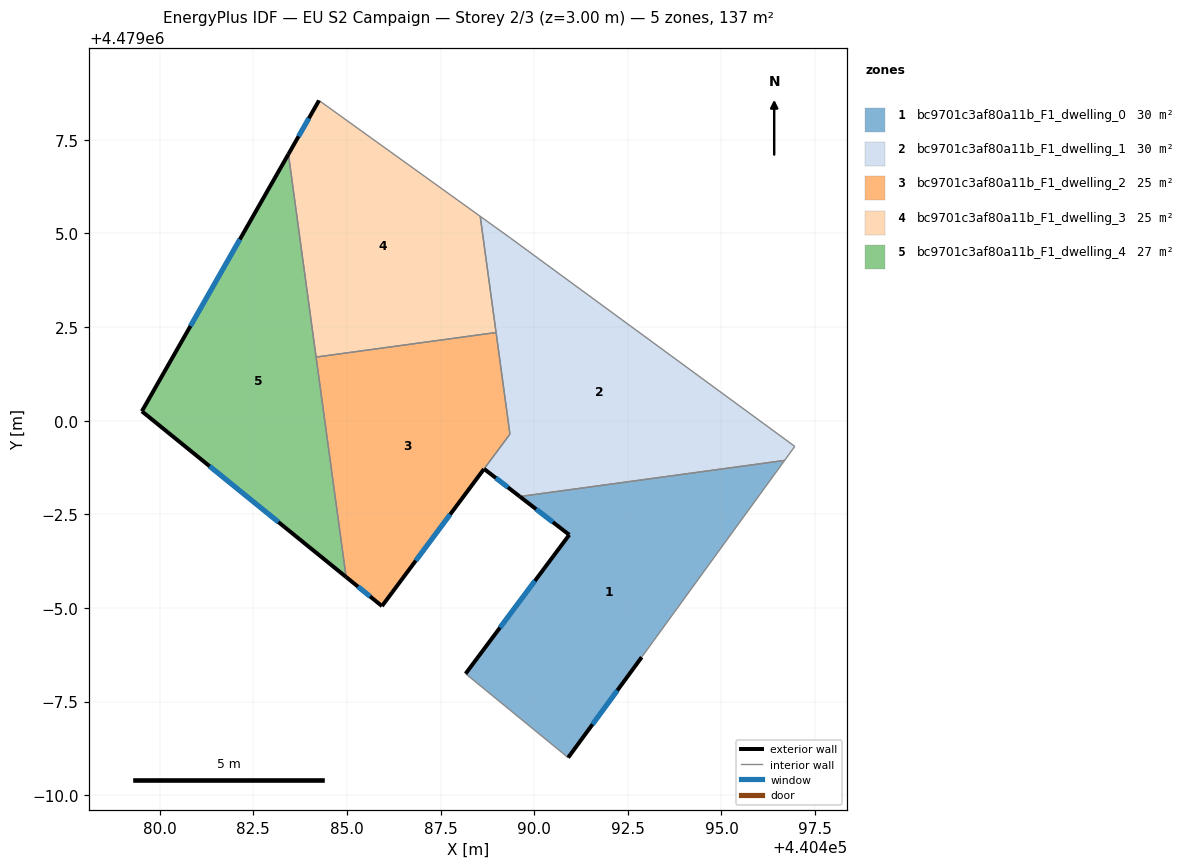
=== STOREY PLAN SPEC (per zone: floor XY polygon, exterior-wall plan segments, windows/doors) ===
zone 1: bc9701c3af80a11b_F1_dwelling_0  (29.5 m²)
  floor: (440492.87, 4478993.68) (440496.69, 4478998.94) (440489.61, 4478997.97) (440490.94, 4478996.95) (440488.17, 4478993.24) (440490.91, 4478991.00)
  exterior wall: (440488.17, 4478993.24) – (440490.94, 4478996.95)  [4.6 m]
    window: (440489.09, 4478994.47) – (440490.02, 4478995.72)  [1.6 m²]
  exterior wall: (440490.94, 4478996.95) – (440489.61, 4478997.97)  [1.7 m]
    window: (440490.50, 4478997.29) – (440490.05, 4478997.64)  [0.6 m²]
  exterior wall: (440492.87, 4478993.68) – (440490.91, 4478991.00)  [3.3 m]
    window: (440492.22, 4478992.80) – (440491.56, 4478991.89)  [1.1 m²]
  interior walls: 3
zone 2: bc9701c3af80a11b_F1_dwelling_1  (30.2 m²)
  floor: (440496.69, 4478998.94) (440496.96, 4478999.31) (440489.35, 4479004.89) (440488.56, 4479005.46) (440489.35, 4478999.64) (440488.66, 4478998.71) (440489.61, 4478997.97)
  exterior wall: (440489.61, 4478997.97) – (440488.66, 4478998.71)  [1.2 m]
    window: (440489.30, 4478998.22) – (440488.98, 4478998.47)  [0.4 m²]
  interior walls: 7
zone 3: bc9701c3af80a11b_F1_dwelling_2  (24.5 m²)
  floor: (440485.93, 4478995.05) (440489.35, 4478999.65) (440488.98, 4479002.35) (440484.18, 4479001.70) (440484.98, 4478995.83)
  exterior wall: (440488.66, 4478998.71) – (440485.93, 4478995.05)  [4.6 m]
    window: (440487.76, 4478997.50) – (440486.84, 4478996.26)  [1.6 m²]
  exterior wall: (440485.93, 4478995.05) – (440484.98, 4478995.83)  [1.2 m]
    window: (440485.62, 4478995.31) – (440485.29, 4478995.57)  [0.4 m²]
  interior walls: 4
zone 4: bc9701c3af80a11b_F1_dwelling_3  (25.2 m²)
  floor: (440488.98, 4479002.35) (440488.56, 4479005.46) (440484.25, 4479008.55) (440483.44, 4479007.12) (440484.18, 4479001.70)
  exterior wall: (440483.44, 4479007.12) – (440484.25, 4479008.55)  [1.6 m]
    window: (440483.71, 4479007.59) – (440483.98, 4479008.08)  [0.6 m²]
  interior walls: 4
zone 5: bc9701c3af80a11b_F1_dwelling_4  (27.4 m²)
  floor: (440484.98, 4478995.83) (440483.44, 4479007.12) (440479.52, 4479000.25)
  exterior wall: (440484.98, 4478995.83) – (440479.52, 4479000.25)  [7.0 m]
    window: (440483.17, 4478997.29) – (440481.33, 4478998.78)  [2.4 m²]
  exterior wall: (440479.52, 4479000.25) – (440483.44, 4479007.12)  [7.9 m]
    window: (440480.82, 4479002.53) – (440482.14, 4479004.84)  [2.7 m²]
  interior walls: 2

=== DERIVED (storey summary) ===
Building: EU S2 Campaign
Storey: 2 of 3  (floor level z = 3.00 m)
Storey gross floor area: 136.9 m²
Zones on this storey: 5
  - bc9701c3af80a11b_F1_dwelling_0: floor 29.5 m²; exterior wall 9.6 m (28.9 m²); 3 window(s) 3.3 m²; WWR 11.4%
  - bc9701c3af80a11b_F1_dwelling_1: floor 30.2 m²; exterior wall 1.2 m (3.6 m²); 1 window(s) 0.4 m²; WWR 11.4%
  - bc9701c3af80a11b_F1_dwelling_2: floor 24.5 m²; exterior wall 5.8 m (17.4 m²); 2 window(s) 2.0 m²; WWR 11.4%
  - bc9701c3af80a11b_F1_dwelling_3: floor 25.2 m²; exterior wall 1.6 m (4.9 m²); 1 window(s) 0.6 m²; WWR 11.4%
  - bc9701c3af80a11b_F1_dwelling_4: floor 27.4 m²; exterior wall 14.9 m (44.8 m²); 2 window(s) 5.1 m²; WWR 11.4%
Zone adjacency (shared interzone walls):
  - bc9701c3af80a11b_F1_dwelling_0 ↔ bc9701c3af80a11b_F1_dwelling_1
  - bc9701c3af80a11b_F1_dwelling_1 ↔ bc9701c3af80a11b_F1_dwelling_2
  - bc9701c3af80a11b_F1_dwelling_1 ↔ bc9701c3af80a11b_F1_dwelling_3
  - bc9701c3af80a11b_F1_dwelling_2 ↔ bc9701c3af80a11b_F1_dwelling_3
  - bc9701c3af80a11b_F1_dwelling_2 ↔ bc9701c3af80a11b_F1_dwelling_4
  - bc9701c3af80a11b_F1_dwelling_3 ↔ bc9701c3af80a11b_F1_dwelling_4